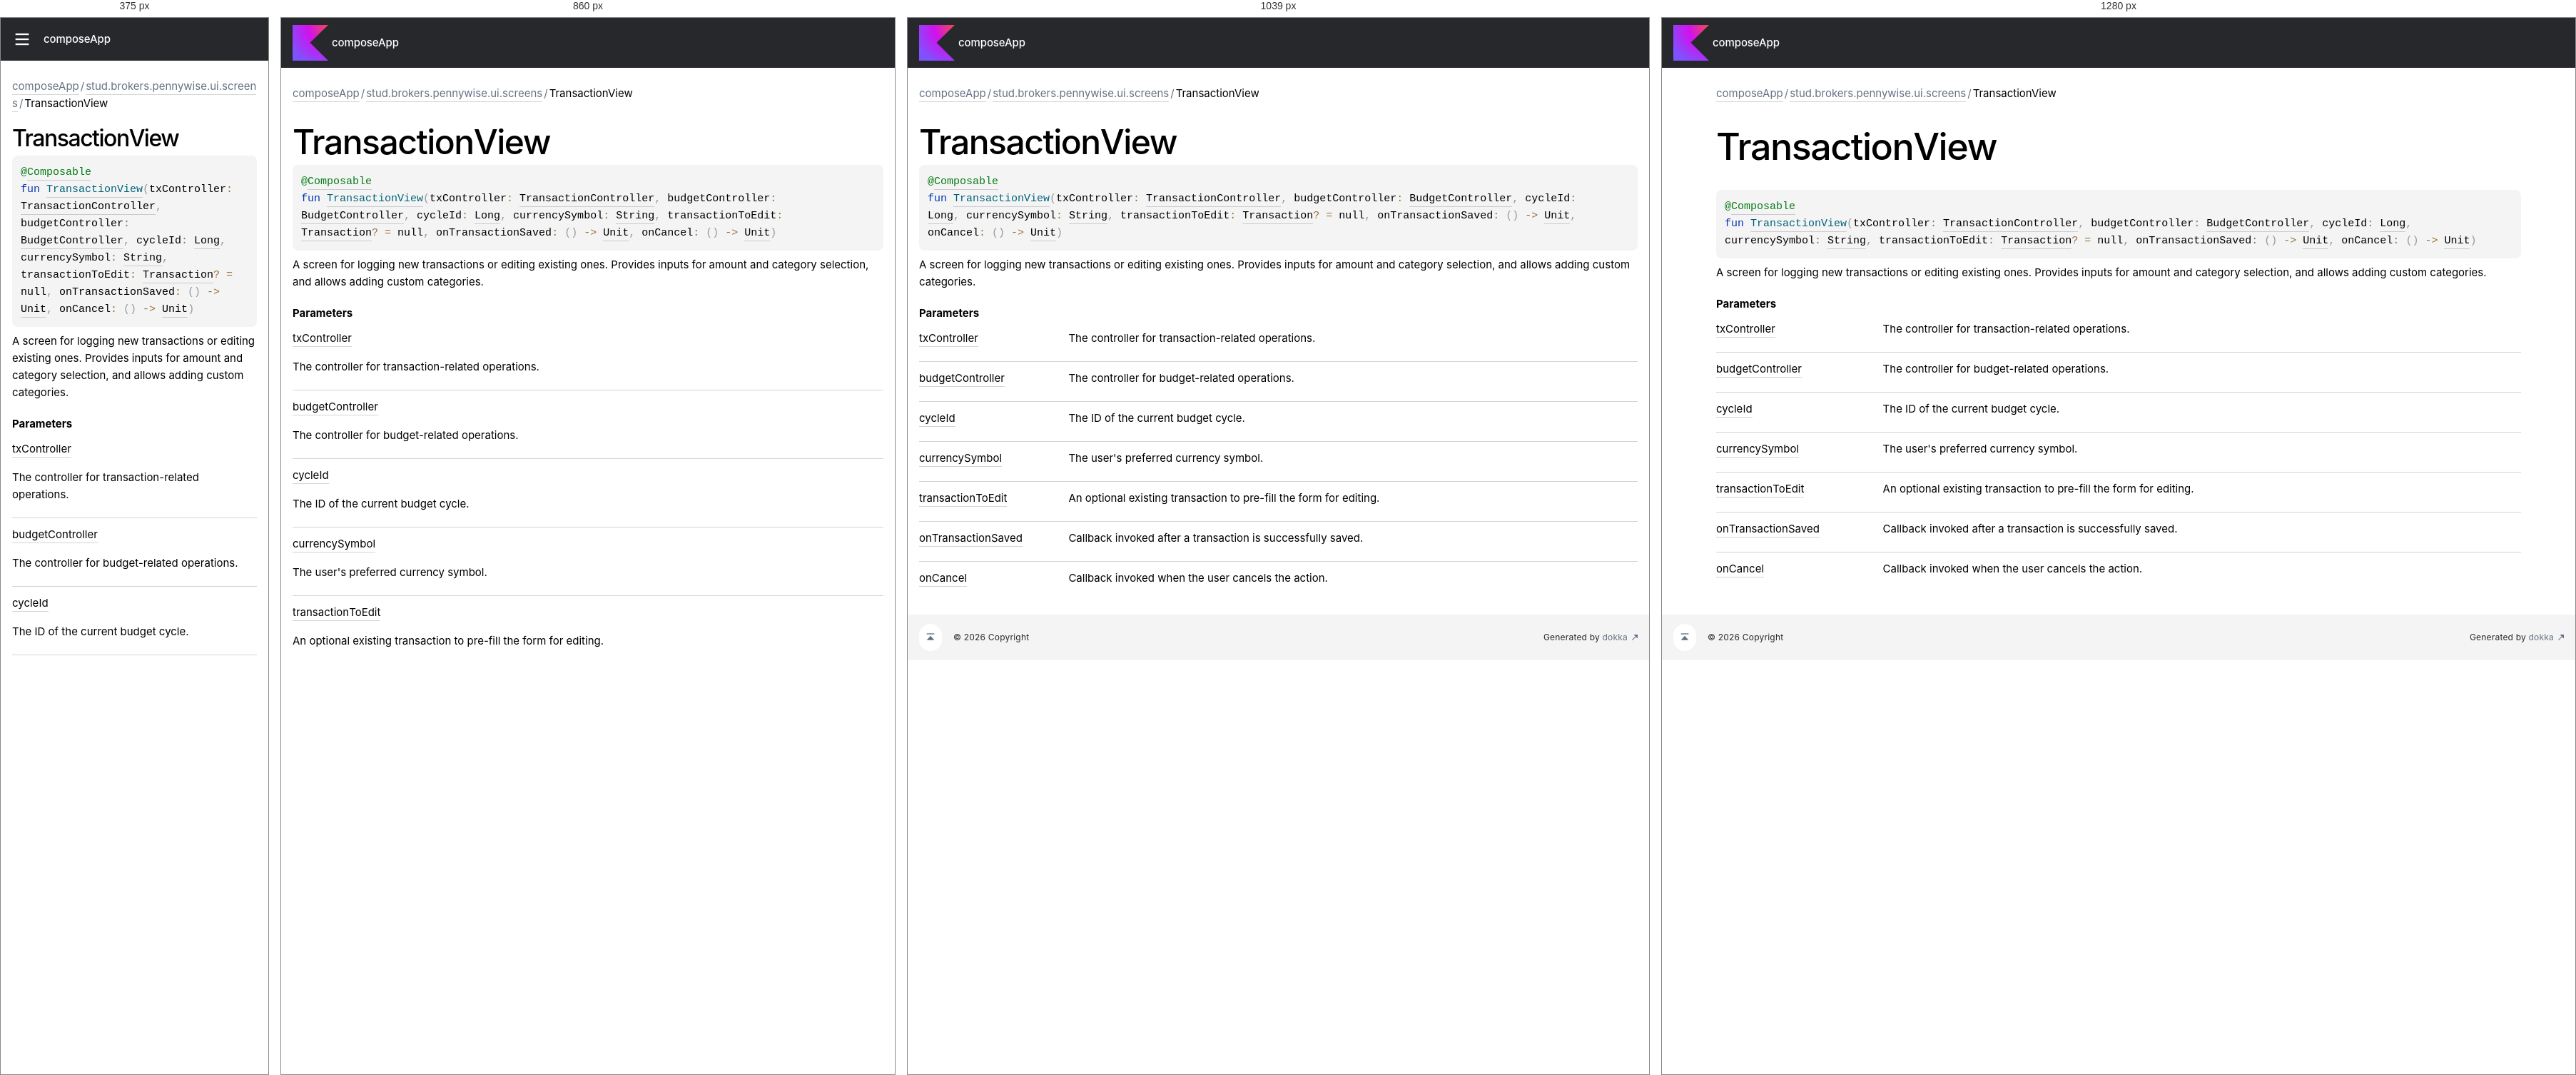
Rendered at 375 px, 860 px, 1039 px and 1280 px, left to right.

<!-- file: -transaction-view.html -->
<!DOCTYPE html>
<html class="no-js">
<head>
    <meta name="viewport" content="width=device-width, initial-scale=1" charset="UTF-8">
    <title>TransactionView</title>
    <link href="../../images/logo-icon.svg" rel="icon" type="image/svg">
    <script>var pathToRoot = "../../";</script>
    <script>document.documentElement.classList.replace("no-js","js");</script>
    <script>const storage = localStorage.getItem("dokka-dark-mode")
    if (storage == null) {
        const osDarkSchemePreferred = window.matchMedia && window.matchMedia('(prefers-color-scheme: dark)').matches
        if (osDarkSchemePreferred === true) {
            document.getElementsByTagName("html")[0].classList.add("theme-dark")
        }
    } else {
        const savedDarkMode = JSON.parse(storage)
        if(savedDarkMode === true) {
            document.getElementsByTagName("html")[0].classList.add("theme-dark")
        }
    }
    </script>
<script type="text/javascript" src="https://unpkg.com/kotlin-playground@1/dist/playground.min.js" async="async"></script>
<script type="text/javascript" src="../../scripts/sourceset_dependencies.js" async="async"></script>
<link href="../../styles/style.css" rel="Stylesheet">
<link href="../../styles/main.css" rel="Stylesheet">
<link href="../../styles/prism.css" rel="Stylesheet">
<link href="../../styles/logo-styles.css" rel="Stylesheet">
<link href="../../styles/font-jb-sans-auto.css" rel="Stylesheet">
<script type="text/javascript" src="../../scripts/clipboard.js" async="async"></script>
<script type="text/javascript" src="../../scripts/navigation-loader.js" async="async"></script>
<script type="text/javascript" src="../../scripts/platform-content-handler.js" async="async"></script>
<script type="text/javascript" src="../../scripts/main.js" defer="defer"></script>
<script type="text/javascript" src="../../scripts/prism.js" async="async"></script>
<script type="text/javascript" src="../../scripts/symbol-parameters-wrapper_deferred.js" defer="defer"></script>
</head>
<body>
    <div class="root">
<nav class="navigation" id="navigation-wrapper">
    <div class="navigation--inner">
        <div class="navigation-title">
            <button class="menu-toggle" id="menu-toggle" type="button">toggle menu</button>
            <div class="library-name">
                    <a class="library-name--link" href="../../index.html">
                            composeApp
                    </a>
            </div>
            <div class="library-version">
            </div>
        </div>
        <div class="filter-section" id="filter-section">
                <button class="platform-tag platform-selector common-like" data-active="" data-filter=":composeApp:dokkaHtml/commonMain">common</button>
        </div>
    </div>
    <div class="navigation-controls">
        <button class="navigation-controls--btn navigation-controls--theme" id="theme-toggle-button" type="button">switch theme</button>
        <div class="navigation-controls--btn navigation-controls--search" id="searchBar" role="button">search in API</div>
    </div>
</nav>
        <div id="container">
            <div class="sidebar" id="leftColumn">
                <div class="sidebar--inner" id="sideMenu"></div>
            </div>
            <div id="main">
<div class="main-content" data-page-type="member" id="content" pageIds="composeApp::stud.brokers.pennywise.ui.screens//TransactionView/#stud.brokers.pennywise.controllers.TransactionController#stud.brokers.pennywise.controllers.BudgetController#kotlin.Long#kotlin.String#stud.brokers.pennywise.models.Transaction?#kotlin.Function0[kotlin.Unit]#kotlin.Function0[kotlin.Unit]/PointingToDeclaration//-813795679">
  <div class="breadcrumbs"><a href="../../index.html">composeApp</a><span class="delimiter">/</span><a href="index.html">stud.brokers.pennywise.ui.screens</a><span class="delimiter">/</span><span class="current">TransactionView</span></div>
  <div class="cover ">
    <h1 class="cover"><span>Transaction</span><wbr></wbr><span><span>View</span></span></h1>
  </div>
  <div class="platform-hinted " data-platform-hinted="data-platform-hinted"><div class="content sourceset-dependent-content" data-active="" data-togglable=":composeApp:dokkaHtml/commonMain"><div class="symbol monospace"><div class="block"><div class="block"><span class="token annotation builtin">@</span><a href="https://developer.android.com/reference/kotlin/androidx/compose/runtime/Composable.html"><span class="token annotation builtin">Composable</span></a></div></div><span class="token keyword">fun </span><a href="-transaction-view.html"><span class="token function">TransactionView</span></a><span class="token punctuation">(</span><span class="parameters "><span class="parameter ">txController<span class="token operator">: </span><a href="../stud.brokers.pennywise.controllers/-transaction-controller/index.html">TransactionController</a><span class="token punctuation">, </span></span><span class="parameter ">budgetController<span class="token operator">: </span><a href="../stud.brokers.pennywise.controllers/-budget-controller/index.html">BudgetController</a><span class="token punctuation">, </span></span><span class="parameter ">cycleId<span class="token operator">: </span><a href="https://kotlinlang.org/api/latest/jvm/stdlib/kotlin-stdlib/kotlin/-long/index.html">Long</a><span class="token punctuation">, </span></span><span class="parameter ">currencySymbol<span class="token operator">: </span><a href="https://kotlinlang.org/api/latest/jvm/stdlib/kotlin-stdlib/kotlin/-string/index.html">String</a><span class="token punctuation">, </span></span><span class="parameter ">transactionToEdit<span class="token operator">: </span><a href="../stud.brokers.pennywise.models/-transaction/index.html">Transaction</a><span class="token operator">?</span><span class="token operator"> = </span>null<span class="token punctuation">, </span></span><span class="parameter ">onTransactionSaved<span class="token operator">: </span><span class="token punctuation">(</span><span class="token punctuation">)</span><span class="token operator"> -&gt; </span><a href="https://kotlinlang.org/api/latest/jvm/stdlib/kotlin-stdlib/kotlin/-unit/index.html">Unit</a><span class="token punctuation">, </span></span><span class="parameter ">onCancel<span class="token operator">: </span><span class="token punctuation">(</span><span class="token punctuation">)</span><span class="token operator"> -&gt; </span><a href="https://kotlinlang.org/api/latest/jvm/stdlib/kotlin-stdlib/kotlin/-unit/index.html">Unit</a></span></span><span class="token punctuation">)</span></div><p class="paragraph">A screen for logging new transactions or editing existing ones. Provides inputs for amount and category selection, and allows adding custom categories.</p><h4 class="">Parameters</h4><div class="table"><div class="table-row" data-filterable-current=":composeApp:dokkaHtml/commonMain" data-filterable-set=":composeApp:dokkaHtml/commonMain"><div class="main-subrow keyValue "><div class=""><span class="inline-flex"><div><u><span>tx</span><wbr></wbr><span><span>Controller</span></span></u></div></span></div><div><div class="title"><p class="paragraph">The controller for transaction-related operations.</p></div></div></div></div><div class="table-row" data-filterable-current=":composeApp:dokkaHtml/commonMain" data-filterable-set=":composeApp:dokkaHtml/commonMain"><div class="main-subrow keyValue "><div class=""><span class="inline-flex"><div><u><span>budget</span><wbr></wbr><span><span>Controller</span></span></u></div></span></div><div><div class="title"><p class="paragraph">The controller for budget-related operations.</p></div></div></div></div><div class="table-row" data-filterable-current=":composeApp:dokkaHtml/commonMain" data-filterable-set=":composeApp:dokkaHtml/commonMain"><div class="main-subrow keyValue "><div class=""><span class="inline-flex"><div><u><span>cycle</span><wbr></wbr><span><span>Id</span></span></u></div></span></div><div><div class="title"><p class="paragraph">The ID of the current budget cycle.</p></div></div></div></div><div class="table-row" data-filterable-current=":composeApp:dokkaHtml/commonMain" data-filterable-set=":composeApp:dokkaHtml/commonMain"><div class="main-subrow keyValue "><div class=""><span class="inline-flex"><div><u><span>currency</span><wbr></wbr><span><span>Symbol</span></span></u></div></span></div><div><div class="title"><p class="paragraph">The user's preferred currency symbol.</p></div></div></div></div><div class="table-row" data-filterable-current=":composeApp:dokkaHtml/commonMain" data-filterable-set=":composeApp:dokkaHtml/commonMain"><div class="main-subrow keyValue "><div class=""><span class="inline-flex"><div><u><span>transaction</span><wbr></wbr><span>To</span><wbr></wbr><span><span>Edit</span></span></u></div></span></div><div><div class="title"><p class="paragraph">An optional existing transaction to pre-fill the form for editing.</p></div></div></div></div><div class="table-row" data-filterable-current=":composeApp:dokkaHtml/commonMain" data-filterable-set=":composeApp:dokkaHtml/commonMain"><div class="main-subrow keyValue "><div class=""><span class="inline-flex"><div><u><span>on</span><wbr></wbr><span>Transaction</span><wbr></wbr><span><span>Saved</span></span></u></div></span></div><div><div class="title"><p class="paragraph">Callback invoked after a transaction is successfully saved.</p></div></div></div></div><div class="table-row" data-filterable-current=":composeApp:dokkaHtml/commonMain" data-filterable-set=":composeApp:dokkaHtml/commonMain"><div class="main-subrow keyValue "><div class=""><span class="inline-flex"><div><u><span>on</span><wbr></wbr><span><span>Cancel</span></span></u></div></span></div><div><div class="title"><p class="paragraph">Callback invoked when the user cancels the action.</p></div></div></div></div></div></div></div>
</div>
      <div class="footer">
        <span class="go-to-top-icon"><a href="#content" id="go-to-top-link"></a></span><span>© 2026 Copyright</span><span
                class="pull-right"><span>Generated by </span><a
                href="https://github.com/Kotlin/dokka"><span>dokka</span><span class="padded-icon"></span></a></span>
      </div>
            </div>
        </div>
    </div>
</body>
</html>


/* @media block from style.css */
@media (min-width: 760px) {
    .menu-toggle {
        display: none;
    }
}

/* @media block from style.css */
@media (min-width: 760px) {
    .filter-section {
        padding: 5px 0 5px;
    }
}

/* @media block from style.css */
@media (min-width: 760px) {
    .navigation-controls {
        align-items: center;
    }
}

/* @media block from style.css */
@media (max-width: 759px) {
    .navigation-controls--theme {
        display: none;
    }
}

/* @media block from style.css */
@media (max-width: 759px) {
    .navigation-controls--homepage {
        display: none;
    }
}

/* @media block from style.css */
@media (max-width: 759px) {
    #container {
        position: relative;
    }

    .sidebar {
        position: absolute;
        top: 0;
        bottom: 0;
        box-sizing: border-box;
        background: var(--background-color);
        margin-left: calc(-1 * var(--sidebar-width));
        transition: margin .2s ease-out;
        z-index: 4;
    }

    .sidebar.open {
        margin-left: 0;
    }

    .sidebar.open ~ #main .navigation-controls--search {
        display: none;
    }

    .sidebar.open ~ #main .menu-toggle {
        margin-left: var(--sidebar-width);
    }
}

/* @media block from style.css */
@media (max-width: 1119px) {
    h1.cover {
        font-size: 48px;
        line-height: 48px;
        padding-bottom: 8px;
    }
}

/* @media block from style.css */
@media (max-width: 759px) {
    h1.cover {
        font-size: 32px;
        line-height: 32px;
    }
}

/* @media block from style.css */
@media (max-width: 960px) {
    .UnderCoverText table {
        display: block;
        word-break: normal;
        overflow:  auto;
    }
}

/* @media block from style.css */
@media print, (min-width: 960px) {
    .title-row {
        grid-template-columns: 20% auto 7em;
    }
}

/* @media block from style.css */
@media print, (min-width: 960px) {
    .keyValue {
        grid-template-columns: 20% 80%;
    }
    .keyValue > div:first-child {
        word-break: break-word;
    }
}

/* @media block from style.css */
@media print, (max-width: 960px) {
    div.wrapper {
        width: auto;
        margin: 0;
    }

    header, section, footer {
        float: none;
        position: static;
        width: auto;
    }

    header {
        padding-right: 320px;
    }

    section {
        border: 1px solid #e5e5e5;
        border-width: 1px 0;
        padding: 20px 0;
        margin: 0 0 20px;
    }

    header a small {
        display: inline;
    }

    header ul {
        position: absolute;
        right: 50px;
        top: 52px;
    }
}

/* @media block from style.css */
@media (max-width: 759px) {
    .library-name--link::before {
        display: none;
    }
}

/* @media block from main.css */
@media screen and (max-width: 759px){.popup-wrapper{min-width:100% !important}}

/* @media block from main.css */
@media screen and (max-width: 759px){.template-wrapper{display:flex;flex-direction:column;height:auto}.template-wrapper span{line-height:unset}}